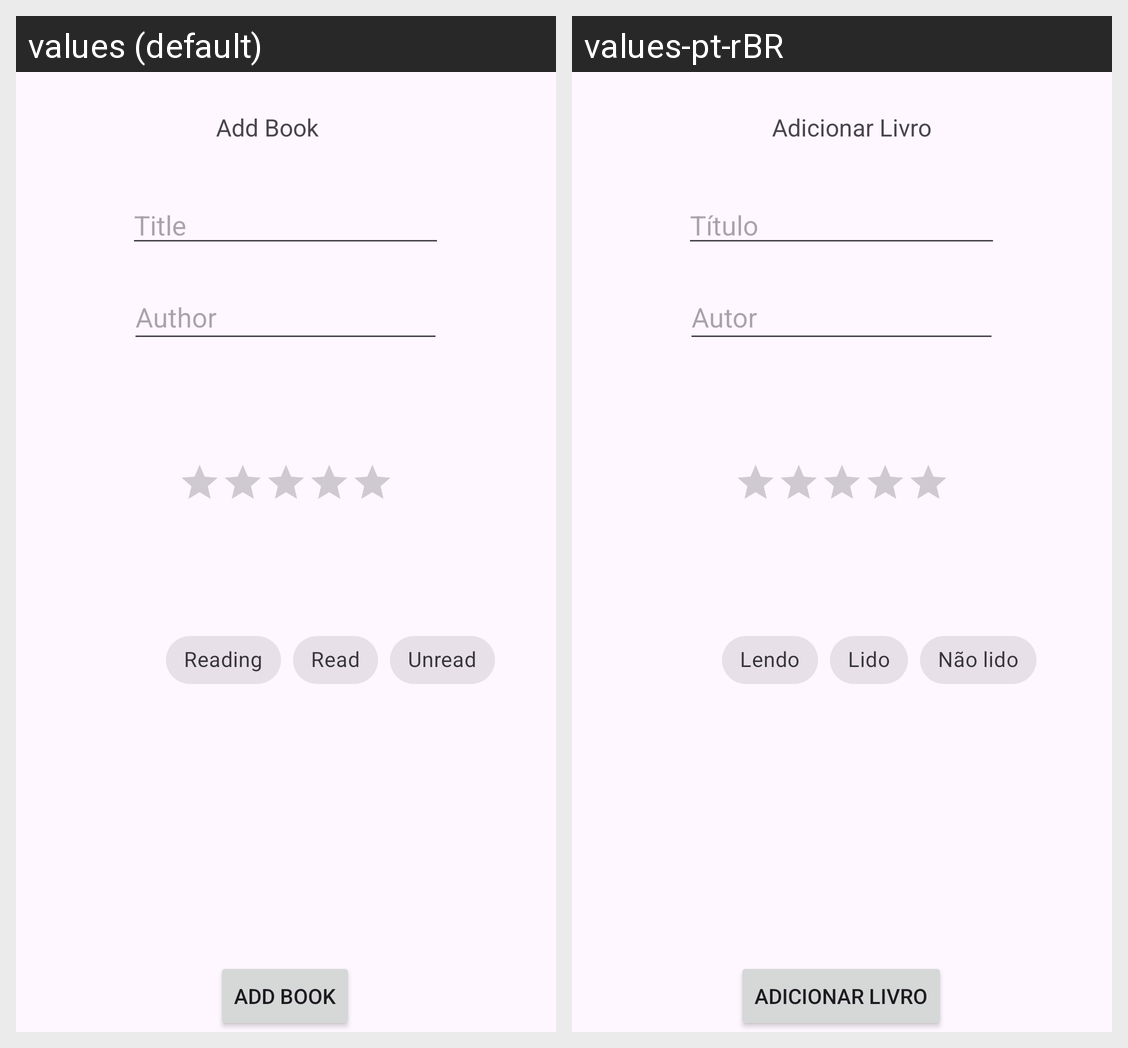

The same Android screen rendered under two of its app's locales, left to right. List the strings drawn on it with the default value and each locale's translation.
Android screen res/layout/activity_add_book.xml rendered under 2 locales, left to right: values (default), values-pt-rBR. Device: Nexus 5 (rendered at 1080×1920; each locale shown at half size, 540×960, under a caption strip naming it); theme Theme.LivrariaApp.
Strings drawn on this screen, with the default value and each locale's value (text and hints the layout hard-codes, and strings that could not be matched under every locale, appear in the picture but are not listed):

text_AddBook
  values: Add Book
  values-pt-rBR: Adicionar Livro

text_bookTitle
  values: Title
  values-pt-rBR: Título

text_Author
  values: Author
  values-pt-rBR: Autor

statusReading
  values: Reading
  values-pt-rBR: Lendo

statusRead
  values: Read
  values-pt-rBR: Lido

statusUnread
  values: Unread
  values-pt-rBR: Não lido
